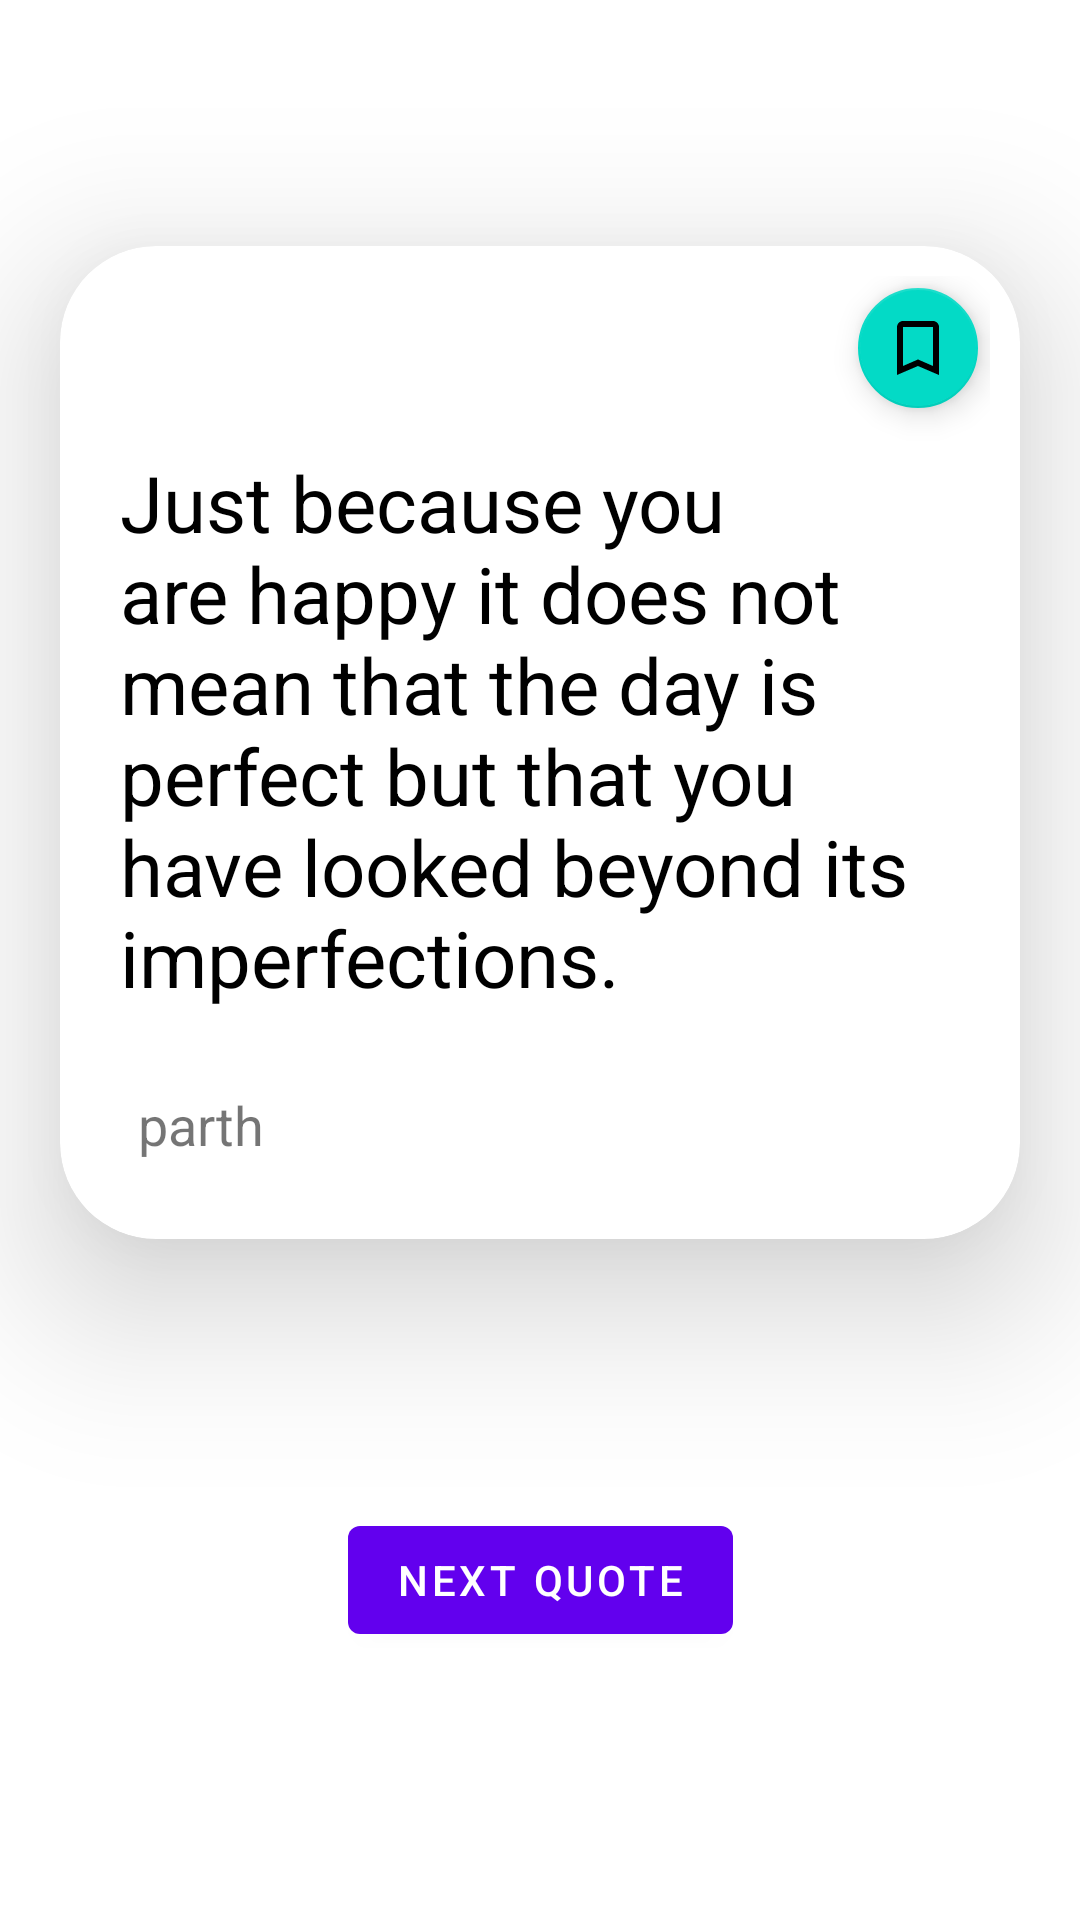

Write the Android layout XML for this screen, with the resource values it uses.
<!-- AndroidManifest.xml: application theme SplashScreenTheme -->
<!-- res/layout/fragment_quote.xml -->
<?xml version="1.0" encoding="utf-8"?>
<androidx.constraintlayout.widget.ConstraintLayout xmlns:android="http://schemas.android.com/apk/res/android"
    xmlns:app="http://schemas.android.com/apk/res-auto"
    xmlns:tools="http://schemas.android.com/tools"
    android:layout_width="match_parent"
    android:layout_height="match_parent"
    tools:context=".ui.fragments.QuoteFragment">

    <com.google.android.material.card.MaterialCardView
        android:id="@+id/mcv_quote"
        android:layout_width="match_parent"
        android:layout_height="wrap_content"
        android:layout_margin="20dp"
        app:cardCornerRadius="32dp"
        app:cardElevation="32dp"
        app:contentPadding="10dp"
        app:layout_constraintBottom_toBottomOf="parent"
        app:layout_constraintEnd_toEndOf="parent"
        app:layout_constraintStart_toStartOf="parent"
        app:layout_constraintTop_toTopOf="parent"
        app:layout_constraintVertical_bias="0.23000002">

        <androidx.constraintlayout.widget.ConstraintLayout
            android:layout_width="match_parent"
            android:layout_height="match_parent"
            android:orientation="vertical">

            <com.google.android.material.textview.MaterialTextView
                android:id="@+id/tv_quote_text"
                style="@style/fontJosefinSans"
                android:layout_width="wrap_content"
                android:layout_height="wrap_content"
                android:layout_marginStart="16dp"
                android:layout_marginEnd="16dp"
                android:padding="10dp"
                android:text="Just because you are happy it does not mean that the day is perfect but that you have looked beyond its imperfections."
                android:textColor="@android:color/black"
                android:textSize="26sp"
                android:visibility="invisible"
                app:layout_constraintBottom_toTopOf="@+id/tv_author"
                app:layout_constraintEnd_toEndOf="parent"
                app:layout_constraintStart_toStartOf="parent"
                app:layout_constraintTop_toBottomOf="@+id/fab_add_bookmark" />

            <com.google.android.material.textview.MaterialTextView
                android:id="@+id/tv_author"
                style="@style/fontWorkSans"
                android:layout_width="wrap_content"
                android:layout_height="wrap_content"
                android:layout_margin="16dp"
                android:text="parth"
                android:textSize="18sp"
                android:visibility="invisible"
                app:layout_constraintBottom_toBottomOf="parent"
                app:layout_constraintStart_toStartOf="parent"
                app:layout_constraintTop_toBottomOf="@+id/tv_quote_text" />

            <com.google.android.material.floatingactionbutton.FloatingActionButton
                android:id="@+id/fab_add_bookmark"
                android:layout_width="wrap_content"
                android:layout_height="wrap_content"
                android:contentDescription="@string/toogleBookMark"
                android:src="@drawable/ic_un_bookmark"
                android:visibility="invisible"
                app:fabSize="mini"
                app:layout_constraintEnd_toEndOf="parent"
                app:layout_constraintTop_toTopOf="parent" />

            <ProgressBar
                android:id="@+id/pb_loader"
                android:layout_width="wrap_content"
                android:layout_height="wrap_content"
                android:layout_gravity="center"
                android:visibility="gone"
                app:layout_constraintBottom_toBottomOf="parent"
                app:layout_constraintEnd_toEndOf="parent"
                app:layout_constraintStart_toStartOf="parent"
                app:layout_constraintTop_toTopOf="parent" />

            <androidx.constraintlayout.widget.Group
                android:id="@+id/grp_contents"
                android:layout_width="wrap_content"
                android:layout_height="wrap_content"
                app:constraint_referenced_ids="fab_add_bookmark,tv_quote_text,tv_author" />

        </androidx.constraintlayout.widget.ConstraintLayout>

    </com.google.android.material.card.MaterialCardView>

    <com.google.android.material.button.MaterialButton
        android:id="@+id/btn_next_quote"
        android:layout_width="wrap_content"
        android:layout_height="wrap_content"
        android:layout_margin="30dp"
        android:text="@string/next"
        app:layout_constraintBottom_toBottomOf="parent"
        app:layout_constraintEnd_toEndOf="parent"
        app:layout_constraintStart_toStartOf="parent"
        app:layout_constraintTop_toBottomOf="@+id/mcv_quote" />

</androidx.constraintlayout.widget.ConstraintLayout>
<!-- resources referenced by this layout -->
<resources>
  <!-- drawable ic_un_bookmark (drawable) -->
  <?xml version="1.0" encoding="utf-8"?>
  <vector xmlns:android="http://schemas.android.com/apk/res/android"
      android:width="24dp"
      android:height="24dp"
      android:viewportWidth="24"
      android:viewportHeight="24">
      <path
          android:fillColor="@android:color/white"
          android:pathData="M17,3L7,3c-1.1,0 -1.99,0.9 -1.99,2L5,21l7,-3 7,3L19,5c0,-1.1 -0.9,-2 -2,-2zM17,18l-5,-2.18L7,18L7,5h10v13z"/>
  </vector>
  <string name="next">Next Quote</string>
  <string name="toogleBookMark">Bookmark</string>
  <style name="fontJosefinSans">
          <item name="fontFamily">@font/josefinsans</item>
      </style>
  <style name="fontWorkSans">
          <item name="fontFamily">@font/worksans</item>
      </style>
  <style name="SplashScreenTheme" parent="Theme.MaterialComponents.Light.NoActionBar">
          <item name="android:windowBackground">@drawable/splash_cover</item>
          <item name="android:windowTranslucentStatus">true</item>
          <item name="android:windowTranslucentNavigation">true</item>
      </style>
  <!-- drawable splash_cover (drawable) -->
  <?xml version="1.0" encoding="utf-8"?>
  <layer-list xmlns:android="http://schemas.android.com/apk/res/android">
      <item android:drawable="@android:color/white" />
      <item
          android:drawable="@drawable/logo_dark"
          android:height="200dp"
          android:width="200dp"
          android:gravity="center" />
  </layer-list>
</resources>
